The GitHub repository chahoseong/banana-classifier contains a labelled image folder "processed" with 4 categories: dispose, overripe, ripe, unripe. Examples follow, each with its label.

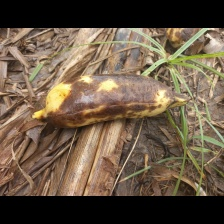
Label: dispose

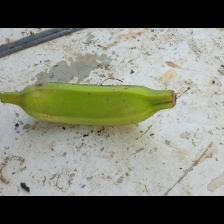
Label: unripe

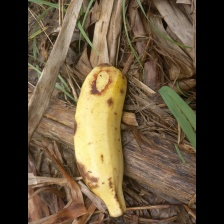
Label: ripe

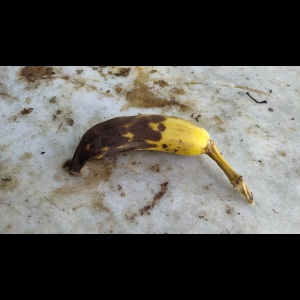
Label: dispose

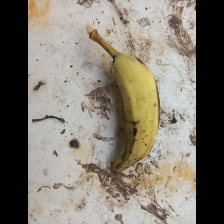
Label: ripe

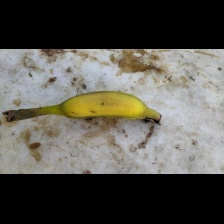
Label: unripe
